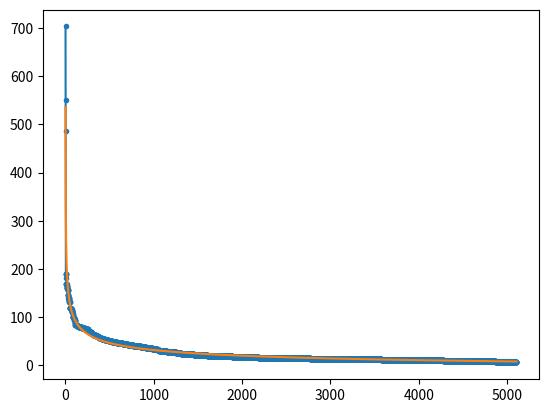

Generate this figure with matplotlib:
#----------------------------------------------------------
# Fit data to a power law.
# [redacted]
#----------------------------------------------------------

import numpy as np
import matplotlib.pyplot as plt
from scipy.optimize import curve_fit

def model(x, a, k, c):
    # You'd need to change this function to a power law.
    # Once you input the degree vector
    return a*x**(-k) + c

def find_params_for_power_law(dvec):
    xdata = np.arange(1, np.size(dvec)+1, 1)
    ydata = np.sort(dvec)[::-1]
    popt, pcov = curve_fit(model, xdata, ydata)
    return popt, pcov

dvec = np.array([703, 550, 486, 189, 189, 189, 189, 182, 168, 168, 168, 168, 168, 164, 164, 164, 164, 161, 160, 160, 160, 160, 160, 157, 157, 157, 157, 157, 145, 145, 145, 145, 145, 140, 140, 140, 140, 139, 136, 136, 136, 136, 134, 133, 132, 132, 132, 132, 132, 118, 118, 118, 118, 118, 118, 118, 118, 118, 117, 117, 117, 117, 117, 116, 116, 116, 116, 116, 116, 113, 113, 112, 112, 112, 112, 112, 111, 111, 111, 110, 107, 106, 102, 100, 100, 100, 100, 100, 100, 100, 100, 100, 99, 99, 99, 99, 98, 98, 97, 97, 95, 95, 95, 95, 95, 93, 92, 87, 87, 87, 87, 84, 84, 84, 84, 84, 84, 84, 84, 84, 84, 84, 84, 84, 84, 84, 84, 82, 82, 82, 82, 82, 82, 82, 82, 82, 82, 82, 81, 81, 81, 81, 81, 81, 81, 81, 81, 81, 80, 80, 80, 80, 80, 80, 80, 80, 80, 80, 80, 80, 80, 80, 80, 80, 80, 80, 80, 80, 79, 79, 79, 79, 79, 79, 79, 79, 79, 79, 79, 79, 79, 79, 79, 78, 78, 78, 78, 78, 78, 78, 78, 78, 78, 78, 78, 78, 78, 78, 78, 78, 78, 78, 78, 78, 78, 78, 78, 78, 77, 77, 77, 77, 77, 77, 77, 77, 77, 76, 76, 76, 76, 76, 76, 76, 76, 76, 76, 76, 76, 76, 76, 76, 76, 76, 76, 76, 76, 76, 76, 76, 76, 76, 76, 76, 76, 75, 75, 75, 75, 75, 75, 75, 74, 74, 74, 74, 74, 74, 74, 74, 74, 71, 70, 70, 70, 70, 70, 70, 70, 70, 70, 70, 70, 70, 70, 70, 70, 70, 70, 70, 70, 70, 70, 70, 70, 69, 69, 69, 69, 69, 69, 69, 68, 68, 68, 68, 68, 68, 68, 67, 67, 67, 67, 67, 67, 66, 66, 66, 66, 66, 66, 66, 66, 66, 65, 64, 63, 63, 63, 63, 63, 63, 63, 63, 63, 63, 63, 63, 62, 62, 62, 62, 62, 62, 62, 62, 62, 62, 62, 62, 62, 62, 61, 61, 61, 61, 61, 61, 61, 61, 61, 60, 60, 60, 60, 60, 60, 60, 60, 60, 60, 60, 60, 60, 60, 60, 59, 58, 58, 58, 58, 58, 58, 58, 58, 58, 58, 58, 58, 58, 58, 57, 57, 57, 57, 57, 57, 57, 57, 57, 57, 57, 57, 57, 57, 57, 57, 57, 57, 57, 56, 56, 56, 56, 56, 56, 56, 56, 56, 56, 55, 55, 55, 55, 55, 55, 55, 55, 55, 55, 55, 55, 55, 55, 55, 55, 55, 54, 54, 54, 54, 54, 54, 54, 54, 54, 54, 54, 54, 54, 54, 54, 54, 54, 54, 53, 53, 53, 53, 53, 53, 53, 53, 53, 53, 52, 52, 52, 52, 52, 52, 52, 52, 52, 52, 52, 52, 52, 52, 52, 52, 52, 52, 52, 52, 52, 52, 52, 52, 52, 52, 52, 52, 52, 52, 52, 52, 51, 51, 51, 51, 51, 51, 51, 51, 51, 51, 51, 51, 51, 51, 51, 51, 51, 51, 51, 51, 51, 51, 51, 51, 51, 51, 51, 51, 51, 50, 50, 50, 50, 50, 50, 50, 50, 50, 50, 50, 49, 49, 49, 49, 49, 49, 49, 49, 49, 49, 49, 49, 49, 49, 49, 49, 49, 49, 49, 49, 49, 49, 49, 49, 49, 49, 49, 49, 49, 48, 48, 48, 48, 48, 48, 48, 48, 48, 48, 48, 48, 48, 48, 48, 48, 48, 48, 48, 48, 48, 48, 48, 48, 48, 47, 47, 47, 47, 47, 47, 47, 47, 47, 47, 47, 47, 47, 47, 47, 47, 47, 47, 47, 47, 47, 47, 47, 47, 47, 47, 47, 47, 47, 47, 47, 47, 46, 46, 46, 46, 46, 46, 46, 46, 46, 46, 46, 46, 46, 46, 46, 46, 46, 46, 46, 46, 46, 46, 46, 46, 46, 46, 46, 46, 46, 46, 46, 46, 46, 46, 45, 45, 45, 45, 45, 45, 45, 45, 45, 45, 45, 45, 45, 45, 45, 45, 45, 45, 45, 45, 45, 45, 45, 45, 45, 45, 45, 44, 44, 44, 44, 44, 44, 44, 44, 44, 44, 44, 44, 44, 44, 44, 44, 44, 44, 44, 44, 44, 44, 44, 44, 44, 44, 44, 44, 44, 44, 43, 43, 43, 43, 43, 43, 43, 43, 43, 43, 43, 43, 43, 43, 43, 43, 43, 43, 43, 43, 43, 43, 43, 43, 43, 43, 43, 43, 43, 43, 43, 43, 43, 43, 43, 43, 43, 43, 43, 43, 42, 42, 42, 42, 42, 42, 42, 42, 42, 42, 42, 42, 42, 42, 42, 42, 42, 42, 42, 42, 42, 42, 42, 41, 41, 41, 41, 41, 41, 41, 41, 41, 41, 41, 41, 41, 41, 41, 41, 41, 41, 41, 41, 41, 41, 41, 41, 41, 41, 41, 41, 41, 41, 41, 41, 41, 41, 41, 41, 41, 41, 41, 41, 41, 41, 41, 41, 41, 41, 41, 41, 41, 41, 41, 41, 41, 41, 41, 41, 41, 40, 40, 40, 40, 40, 40, 40, 40, 40, 40, 40, 40, 40, 40, 40, 40, 40, 40, 40, 40, 40, 40, 40, 40, 40, 40, 40, 39, 39, 39, 39, 39, 39, 39, 39, 39, 39, 39, 39, 39, 39, 39, 39, 39, 39, 39, 39, 39, 39, 39, 39, 39, 39, 39, 39, 39, 39, 39, 39, 39, 39, 39, 39, 39, 38, 38, 38, 38, 38, 38, 38, 38, 38, 38, 38, 38, 38, 38, 38, 38, 38, 38, 38, 38, 38, 38, 37, 37, 37, 37, 37, 37, 37, 37, 37, 37, 37, 37, 37, 37, 37, 37, 37, 37, 37, 37, 36, 36, 36, 36, 36, 36, 36, 36, 36, 36, 36, 36, 36, 36, 36, 36, 36, 35, 35, 35, 35, 35, 35, 35, 35, 35, 35, 35, 35, 35, 35, 35, 35, 35, 35, 35, 35, 35, 35, 35, 35, 35, 35, 35, 35, 35, 35, 35, 35, 35, 35, 35, 34, 34, 34, 34, 34, 34, 34, 34, 34, 34, 34, 34, 34, 34, 34, 34, 34, 34, 34, 34, 34, 34, 34, 34, 34, 34, 33, 33, 33, 33, 33, 33, 33, 33, 33, 33, 33, 33, 33, 33, 33, 33, 33, 33, 33, 33, 33, 33, 33, 33, 33, 33, 33, 33, 33, 33, 33, 33, 32, 32, 32, 32, 32, 32, 32, 32, 32, 32, 32, 32, 32, 32, 32, 32, 31, 31, 31, 31, 31, 31, 30, 30, 30, 30, 30, 30, 30, 30, 30, 30, 30, 30, 30, 30, 30, 30, 30, 30, 30, 30, 30, 30, 30, 30, 30, 30, 30, 30, 30, 30, 30, 30, 30, 30, 30, 30, 30, 30, 30, 30, 30, 30, 30, 30, 29, 29, 29, 29, 29, 29, 29, 29, 29, 29, 29, 29, 29, 29, 29, 29, 29, 29, 29, 29, 29, 29, 29, 29, 29, 29, 29, 29, 29, 29, 29, 29, 29, 29, 29, 29, 29, 29, 29, 29, 29, 28, 28, 28, 28, 28, 28, 28, 28, 28, 28, 28, 28, 28, 28, 28, 28, 28, 28, 28, 28, 28, 28, 28, 28, 28, 28, 28, 28, 28, 28, 28, 28, 28, 28, 28, 28, 28, 28, 28, 28, 28, 28, 28, 28, 28, 28, 28, 28, 28, 28, 28, 27, 27, 27, 27, 27, 27, 27, 27, 27, 27, 27, 27, 27, 27, 27, 27, 27, 27, 27, 27, 27, 27, 27, 27, 27, 27, 27, 27, 27, 27, 27, 27, 27, 27, 27, 27, 27, 27, 27, 27, 27, 27, 27, 27, 27, 27, 27, 27, 27, 27, 27, 27, 27, 26, 26, 26, 26, 26, 26, 26, 26, 26, 26, 26, 26, 26, 26, 26, 26, 26, 26, 26, 26, 26, 26, 26, 26, 26, 26, 26, 25, 25, 25, 25, 25, 25, 25, 25, 25, 25, 25, 25, 25, 25, 25, 25, 25, 25, 25, 25, 25, 25, 25, 25, 25, 25, 25, 25, 25, 25, 25, 25, 24, 24, 24, 24, 24, 24, 24, 24, 24, 24, 24, 24, 24, 24, 24, 24, 24, 24, 24, 24, 24, 24, 24, 24, 24, 24, 24, 24, 24, 24, 24, 24, 24, 24, 24, 24, 24, 24, 24, 24, 24, 24, 24, 24, 24, 24, 24, 24, 24, 24, 24, 24, 24, 24, 24, 24, 24, 24, 23, 23, 23, 23, 23, 23, 23, 23, 23, 23, 23, 23, 23, 23, 23, 23, 23, 23, 23, 23, 23, 23, 23, 23, 23, 23, 23, 23, 23, 23, 23, 23, 23, 23, 23, 23, 23, 23, 23, 23, 23, 23, 23, 23, 23, 23, 23, 23, 23, 23, 23, 23, 23, 23, 23, 23, 23, 23, 23, 23, 23, 23, 23, 23, 23, 23, 23, 23, 23, 23, 23, 23, 23, 23, 23, 23, 23, 23, 23, 23, 23, 23, 23, 22, 22, 22, 22, 22, 22, 22, 22, 22, 22, 22, 22, 22, 22, 22, 22, 22, 22, 22, 22, 22, 22, 22, 22, 22, 22, 22, 22, 22, 22, 22, 22, 22, 22, 22, 22, 22, 22, 22, 22, 22, 22, 22, 22, 22, 22, 22, 22, 22, 22, 22, 22, 22, 22, 22, 21, 21, 21, 21, 21, 21, 21, 21, 21, 21, 21, 21, 21, 21, 21, 21, 21, 21, 21, 21, 21, 21, 21, 21, 21, 21, 21, 21, 21, 21, 21, 21, 21, 21, 21, 21, 21, 21, 21, 21, 21, 21, 21, 21, 21, 21, 21, 21, 21, 21, 21, 21, 21, 21, 21, 21, 21, 21, 21, 21, 21, 21, 21, 21, 21, 21, 21, 21, 21, 21, 21, 21, 21, 21, 21, 21, 21, 21, 21, 21, 21, 21, 21, 21, 21, 21, 21, 21, 21, 21, 21, 21, 21, 21, 21, 21, 21, 21, 21, 21, 20, 20, 20, 20, 20, 20, 20, 20, 20, 20, 20, 20, 20, 20, 20, 20, 20, 20, 20, 20, 20, 20, 20, 20, 20, 20, 20, 20, 20, 20, 20, 20, 20, 20, 20, 20, 20, 20, 20, 20, 20, 20, 20, 20, 20, 20, 20, 20, 20, 20, 20, 20, 20, 20, 20, 20, 20, 20, 20, 20, 20, 20, 20, 20, 20, 20, 20, 20, 20, 20, 20, 20, 20, 20, 20, 20, 20, 20, 20, 20, 20, 20, 20, 20, 20, 20, 20, 20, 20, 20, 20, 20, 20, 20, 20, 20, 20, 20, 20, 20, 20, 20, 20, 20, 20, 20, 20, 20, 20, 20, 20, 20, 20, 20, 20, 20, 20, 20, 20, 20, 20, 20, 20, 20, 20, 20, 20, 20, 20, 20, 20, 20, 20, 20, 20, 20, 20, 20, 20, 20, 20, 20, 20, 20, 19, 19, 19, 19, 19, 19, 19, 19, 19, 19, 19, 19, 19, 19, 19, 19, 19, 19, 19, 19, 19, 19, 19, 19, 19, 19, 19, 19, 19, 19, 19, 19, 19, 19, 19, 19, 19, 19, 19, 19, 19, 19, 19, 19, 19, 19, 19, 19, 19, 19, 19, 19, 19, 19, 19, 19, 19, 19, 19, 19, 19, 19, 19, 19, 19, 19, 19, 19, 19, 19, 19, 19, 19, 19, 19, 19, 19, 19, 19, 19, 19, 19, 19, 19, 19, 19, 19, 19, 19, 19, 19, 19, 19, 19, 19, 19, 19, 19, 19, 19, 19, 19, 19, 19, 19, 19, 19, 19, 19, 19, 19, 19, 19, 19, 19, 19, 19, 19, 19, 19, 19, 19, 19, 19, 19, 19, 19, 19, 19, 19, 19, 19, 19, 19, 19, 19, 19, 19, 18, 18, 18, 18, 18, 18, 18, 18, 18, 18, 18, 18, 18, 18, 18, 18, 18, 18, 18, 18, 18, 18, 18, 18, 18, 18, 18, 18, 18, 18, 18, 18, 18, 18, 18, 18, 18, 18, 18, 18, 18, 18, 18, 18, 18, 18, 18, 18, 18, 18, 18, 18, 18, 18, 18, 18, 18, 18, 18, 18, 18, 18, 18, 18, 18, 18, 18, 18, 18, 18, 18, 18, 18, 18, 18, 18, 18, 18, 18, 18, 18, 18, 18, 18, 18, 18, 18, 18, 18, 18, 18, 18, 18, 18, 18, 18, 18, 18, 18, 18, 18, 18, 18, 18, 18, 18, 18, 18, 18, 18, 18, 18, 18, 18, 18, 18, 18, 18, 18, 18, 17, 17, 17, 17, 17, 17, 17, 17, 17, 17, 17, 17, 17, 17, 17, 17, 17, 17, 17, 17, 17, 17, 17, 17, 17, 17, 17, 17, 17, 17, 17, 17, 17, 17, 17, 17, 17, 17, 17, 17, 17, 17, 17, 17, 17, 17, 17, 17, 17, 17, 17, 17, 17, 17, 17, 17, 17, 17, 17, 17, 17, 17, 17, 17, 17, 17, 17, 17, 17, 17, 17, 17, 17, 17, 17, 17, 17, 17, 17, 17, 17, 17, 17, 17, 17, 17, 17, 17, 17, 17, 17, 17, 17, 17, 17, 17, 17, 17, 17, 17, 17, 17, 17, 17, 17, 17, 17, 17, 17, 17, 17, 17, 17, 17, 17, 17, 17, 17, 17, 17, 17, 17, 17, 17, 17, 17, 17, 17, 17, 17, 17, 17, 17, 17, 17, 17, 17, 17, 17, 17, 17, 17, 17, 17, 17, 17, 17, 17, 17, 17, 17, 17, 17, 17, 17, 17, 17, 17, 17, 17, 17, 17, 17, 17, 17, 17, 17, 17, 17, 17, 17, 17, 17, 17, 17, 17, 16, 16, 16, 16, 16, 16, 16, 16, 16, 16, 16, 16, 16, 16, 16, 16, 16, 16, 16, 16, 16, 16, 16, 16, 16, 16, 16, 16, 16, 16, 16, 16, 16, 16, 16, 16, 16, 16, 16, 16, 16, 16, 16, 16, 16, 16, 16, 16, 16, 16, 16, 16, 16, 16, 16, 16, 16, 16, 16, 16, 16, 16, 16, 16, 16, 16, 16, 16, 16, 16, 16, 16, 16, 16, 16, 16, 16, 16, 16, 16, 16, 16, 16, 16, 16, 16, 16, 16, 16, 16, 16, 16, 16, 16, 16, 16, 16, 16, 16, 16, 16, 16, 16, 16, 16, 16, 16, 16, 16, 16, 16, 16, 16, 16, 16, 16, 16, 16, 16, 16, 16, 16, 16, 16, 16, 16, 16, 16, 16, 16, 16, 16, 16, 16, 16, 16, 16, 16, 16, 16, 16, 16, 16, 16, 16, 16, 16, 16, 16, 16, 16, 16, 16, 16, 16, 16, 16, 16, 16, 16, 16, 16, 16, 16, 16, 16, 16, 16, 16, 16, 16, 16, 16, 16, 16, 16, 16, 16, 16, 16, 16, 16, 16, 16, 16, 16, 16, 16, 16, 16, 16, 16, 16, 16, 16, 16, 16, 16, 16, 16, 16, 16, 16, 16, 16, 16, 16, 16, 16, 16, 16, 16, 16, 16, 16, 16, 16, 16, 16, 16, 16, 16, 16, 16, 16, 16, 16, 16, 16, 16, 16, 16, 16, 16, 16, 16, 16, 16, 16, 16, 16, 16, 16, 16, 16, 16, 16, 16, 16, 16, 16, 16, 16, 16, 16, 16, 16, 16, 16, 16, 16, 16, 16, 16, 16, 16, 16, 16, 16, 16, 16, 16, 16, 16, 16, 16, 16, 16, 16, 16, 16, 16, 16, 16, 16, 16, 16, 16, 16, 16, 16, 16, 16, 16, 16, 16, 16, 16, 16, 16, 16, 16, 16, 15, 15, 15, 15, 15, 15, 15, 15, 15, 15, 15, 15, 15, 15, 15, 15, 15, 15, 15, 15, 15, 15, 15, 15, 15, 15, 15, 15, 15, 15, 15, 15, 15, 15, 15, 15, 15, 15, 15, 15, 15, 15, 15, 15, 15, 15, 15, 15, 15, 15, 15, 15, 15, 15, 15, 15, 15, 15, 15, 15, 15, 15, 15, 15, 15, 15, 15, 15, 15, 15, 15, 15, 15, 15, 15, 15, 15, 15, 15, 15, 15, 15, 15, 15, 15, 15, 15, 15, 15, 15, 15, 15, 15, 15, 15, 15, 15, 15, 15, 15, 15, 15, 15, 15, 15, 15, 15, 15, 15, 15, 15, 15, 15, 15, 15, 15, 15, 15, 15, 15, 15, 15, 15, 15, 15, 15, 15, 15, 15, 15, 15, 15, 15, 15, 15, 15, 15, 15, 15, 15, 15, 15, 15, 15, 15, 15, 15, 15, 15, 15, 15, 15, 15, 15, 15, 15, 15, 15, 15, 15, 15, 15, 15, 15, 15, 15, 15, 15, 15, 15, 15, 15, 15, 15, 15, 15, 15, 15, 15, 15, 15, 15, 15, 15, 15, 15, 15, 15, 15, 15, 15, 15, 15, 15, 15, 15, 15, 15, 15, 15, 15, 15, 15, 15, 15, 15, 15, 15, 15, 15, 15, 15, 15, 15, 15, 15, 15, 15, 15, 15, 15, 15, 15, 15, 15, 15, 15, 15, 15, 15, 15, 15, 15, 15, 15, 15, 15, 15, 15, 15, 15, 15, 15, 15, 15, 15, 15, 15, 15, 15, 15, 15, 15, 15, 15, 15, 15, 15, 15, 15, 15, 15, 15, 15, 15, 15, 15, 15, 15, 15, 15, 15, 15, 15, 15, 15, 15, 15, 15, 15, 15, 15, 14, 14, 14, 14, 14, 14, 14, 14, 14, 14, 14, 14, 14, 14, 14, 14, 14, 14, 14, 14, 14, 14, 14, 14, 14, 14, 14, 14, 14, 14, 14, 14, 14, 14, 14, 14, 14, 14, 14, 14, 14, 14, 14, 14, 14, 14, 14, 14, 14, 14, 14, 14, 14, 14, 14, 14, 14, 14, 14, 14, 14, 14, 14, 14, 14, 14, 14, 14, 14, 14, 14, 14, 14, 14, 14, 14, 14, 14, 14, 14, 14, 14, 14, 14, 14, 14, 14, 14, 14, 14, 14, 14, 14, 14, 14, 14, 14, 14, 14, 14, 14, 14, 14, 14, 14, 14, 14, 14, 14, 14, 14, 14, 14, 14, 14, 14, 14, 14, 14, 14, 14, 14, 14, 14, 14, 14, 14, 14, 14, 14, 14, 14, 14, 14, 14, 14, 14, 14, 14, 14, 14, 14, 14, 14, 14, 14, 14, 14, 14, 14, 14, 14, 14, 14, 14, 14, 14, 14, 14, 14, 14, 14, 14, 14, 14, 14, 14, 14, 14, 14, 14, 14, 14, 14, 14, 14, 14, 14, 14, 14, 14, 14, 14, 14, 14, 14, 14, 14, 14, 14, 14, 14, 14, 14, 14, 14, 14, 14, 14, 14, 14, 14, 14, 14, 14, 14, 14, 14, 14, 14, 14, 14, 14, 14, 14, 14, 14, 14, 14, 14, 14, 14, 14, 14, 14, 14, 14, 14, 14, 14, 14, 14, 14, 14, 14, 14, 14, 14, 14, 14, 14, 14, 14, 14, 14, 14, 14, 14, 14, 14, 14, 14, 14, 14, 14, 14, 14, 14, 14, 14, 14, 14, 14, 14, 14, 14, 14, 14, 14, 14, 14, 14, 14, 14, 14, 14, 14, 14, 14, 14, 14, 14, 14, 14, 14, 14, 14, 14, 14, 14, 14, 14, 14, 14, 14, 14, 14, 14, 14, 14, 14, 14, 14, 14, 14, 14, 14, 14, 14, 14, 14, 14, 14, 14, 14, 14, 14, 14, 14, 14, 14, 14, 14, 14, 14, 14, 14, 14, 14, 14, 14, 14, 14, 14, 14, 14, 14, 14, 14, 14, 14, 14, 14, 14, 14, 14, 14, 14, 14, 14, 13, 13, 13, 13, 13, 13, 13, 13, 13, 13, 13, 13, 13, 13, 13, 13, 13, 13, 13, 13, 13, 13, 13, 13, 13, 13, 13, 13, 13, 13, 13, 13, 13, 13, 13, 13, 13, 13, 13, 13, 13, 13, 13, 13, 13, 13, 13, 13, 13, 13, 13, 13, 13, 13, 13, 13, 13, 13, 13, 13, 13, 13, 13, 13, 13, 13, 13, 13, 13, 13, 13, 13, 13, 13, 13, 13, 13, 13, 13, 13, 13, 13, 13, 13, 13, 13, 13, 13, 13, 13, 13, 13, 13, 13, 13, 13, 13, 13, 13, 13, 13, 13, 13, 13, 13, 13, 13, 13, 13, 13, 13, 13, 13, 13, 13, 13, 13, 13, 13, 13, 13, 13, 13, 13, 13, 13, 13, 13, 13, 13, 13, 13, 13, 13, 13, 13, 13, 13, 13, 13, 13, 13, 13, 13, 13, 13, 13, 13, 13, 13, 13, 13, 13, 13, 13, 13, 13, 13, 13, 13, 13, 13, 13, 13, 13, 13, 13, 13, 13, 13, 13, 13, 13, 13, 13, 13, 13, 13, 13, 13, 13, 13, 13, 13, 13, 13, 13, 13, 13, 13, 13, 13, 13, 13, 13, 13, 13, 13, 13, 13, 13, 13, 13, 13, 13, 13, 13, 13, 13, 13, 13, 13, 13, 13, 13, 13, 13, 13, 13, 13, 13, 13, 13, 13, 13, 13, 13, 13, 13, 13, 13, 13, 13, 13, 13, 13, 13, 13, 13, 13, 13, 13, 13, 13, 13, 13, 13, 13, 13, 13, 13, 13, 13, 13, 13, 13, 13, 13, 13, 13, 13, 13, 13, 13, 13, 13, 13, 13, 13, 13, 13, 13, 13, 13, 13, 13, 13, 13, 13, 13, 13, 13, 13, 13, 13, 13, 13, 13, 13, 13, 13, 13, 13, 13, 13, 13, 13, 13, 13, 13, 13, 13, 13, 13, 13, 13, 13, 13, 13, 13, 13, 13, 13, 13, 13, 13, 13, 13, 13, 13, 13, 13, 13, 13, 13, 13, 13, 13, 13, 13, 13, 13, 13, 13, 13, 13, 13, 13, 13, 13, 13, 13, 13, 13, 13, 13, 13, 13, 13, 13, 13, 13, 13, 13, 13, 13, 13, 13, 13, 13, 13, 13, 13, 13, 13, 13, 13, 13, 13, 13, 13, 13, 13, 13, 13, 13, 13, 13, 13, 13, 13, 13, 13, 13, 13, 13, 13, 13, 13, 13, 13, 13, 13, 13, 13, 13, 13, 13, 13, 13, 13, 13, 13, 13, 13, 13, 13, 13, 13, 13, 13, 13, 13, 13, 13, 13, 13, 13, 13, 13, 13, 13, 13, 13, 13, 13, 13, 13, 13, 13, 13, 13, 13, 13, 13, 13, 13, 13, 13, 13, 13, 13, 13, 13, 13, 13, 13, 13, 13, 13, 13, 13, 13, 13, 13, 13, 13, 12, 12, 12, 12, 12, 12, 12, 12, 12, 12, 12, 12, 12, 12, 12, 12, 12, 12, 12, 12, 12, 12, 12, 12, 12, 12, 12, 12, 12, 12, 12, 12, 12, 12, 12, 12, 12, 12, 12, 12, 12, 12, 12, 12, 12, 12, 12, 12, 12, 12, 12, 12, 12, 12, 12, 12, 12, 12, 12, 12, 12, 12, 12, 12, 12, 12, 12, 12, 12, 12, 12, 12, 12, 12, 12, 12, 12, 12, 12, 12, 12, 12, 12, 12, 12, 12, 12, 12, 12, 12, 12, 12, 12, 12, 12, 12, 12, 12, 12, 12, 12, 12, 12, 12, 12, 12, 12, 12, 12, 12, 12, 12, 12, 12, 12, 12, 12, 12, 12, 12, 12, 12, 12, 12, 12, 12, 12, 12, 12, 12, 12, 12, 12, 12, 12, 12, 12, 12, 12, 12, 12, 12, 12, 12, 12, 12, 12, 12, 12, 12, 12, 12, 12, 12, 12, 12, 12, 12, 12, 12, 12, 12, 12, 12, 12, 12, 12, 12, 12, 12, 12, 12, 12, 12, 12, 12, 12, 12, 12, 12, 12, 12, 12, 12, 12, 12, 12, 12, 12, 12, 12, 12, 12, 12, 12, 12, 12, 12, 12, 12, 12, 12, 12, 12, 12, 12, 12, 12, 12, 12, 12, 12, 12, 12, 12, 12, 12, 12, 12, 12, 12, 12, 12, 12, 12, 12, 12, 12, 12, 12, 12, 12, 12, 12, 12, 12, 12, 12, 12, 12, 12, 12, 12, 12, 12, 12, 12, 12, 12, 12, 12, 12, 12, 12, 12, 12, 12, 12, 12, 12, 12, 12, 12, 12, 12, 12, 12, 12, 12, 12, 12, 12, 12, 12, 12, 12, 12, 12, 12, 12, 12, 12, 12, 12, 12, 12, 12, 12, 12, 12, 12, 12, 12, 12, 12, 12, 12, 12, 12, 12, 12, 12, 12, 12, 12, 12, 12, 12, 12, 12, 12, 12, 12, 12, 12, 12, 12, 12, 12, 12, 12, 12, 12, 12, 12, 12, 12, 12, 12, 12, 12, 12, 12, 12, 12, 12, 12, 12, 12, 12, 12, 12, 12, 12, 12, 12, 12, 12, 12, 12, 12, 12, 12, 12, 12, 12, 12, 12, 12, 12, 12, 12, 12, 12, 12, 12, 12, 12, 12, 12, 12, 12, 12, 12, 12, 12, 12, 12, 12, 12, 12, 12, 12, 12, 12, 12, 12, 12, 12, 12, 12, 12, 12, 12, 12, 12, 12, 12, 12, 12, 12, 12, 12, 12, 12, 12, 12, 12, 12, 12, 12, 12, 12, 12, 12, 12, 12, 12, 12, 12, 12, 12, 12, 12, 12, 11, 11, 11, 11, 11, 11, 11, 11, 11, 11, 11, 11, 11, 11, 11, 11, 11, 11, 11, 11, 11, 11, 11, 11, 11, 11, 11, 11, 11, 11, 11, 11, 11, 11, 11, 11, 11, 11, 11, 11, 11, 11, 11, 11, 11, 11, 11, 11, 11, 11, 11, 11, 11, 11, 11, 11, 11, 11, 11, 11, 11, 11, 11, 11, 11, 11, 11, 11, 11, 11, 11, 11, 11, 11, 11, 11, 11, 11, 11, 11, 11, 11, 11, 11, 11, 11, 11, 11, 11, 11, 11, 11, 11, 11, 11, 11, 11, 11, 11, 11, 11, 11, 11, 11, 11, 11, 11, 11, 11, 11, 11, 11, 11, 11, 11, 11, 11, 11, 11, 11, 11, 11, 11, 11, 11, 11, 11, 11, 11, 11, 11, 11, 11, 11, 11, 11, 11, 11, 11, 11, 11, 11, 11, 11, 11, 11, 11, 11, 11, 11, 11, 11, 11, 11, 11, 11, 11, 11, 11, 11, 11, 11, 11, 11, 11, 11, 11, 11, 11, 11, 11, 11, 11, 11, 11, 11, 11, 11, 11, 11, 11, 11, 11, 11, 11, 11, 11, 11, 11, 11, 11, 11, 11, 11, 11, 11, 11, 11, 11, 11, 11, 11, 11, 11, 11, 11, 11, 11, 11, 11, 11, 11, 11, 11, 11, 11, 11, 11, 11, 11, 11, 11, 11, 11, 11, 11, 11, 11, 11, 11, 11, 11, 11, 11, 11, 11, 11, 11, 11, 11, 11, 11, 11, 11, 11, 11, 11, 11, 11, 11, 11, 11, 11, 11, 11, 11, 11, 11, 11, 11, 11, 11, 11, 11, 11, 11, 11, 11, 11, 11, 11, 11, 11, 11, 11, 11, 11, 11, 10, 10, 10, 10, 10, 10, 10, 10, 10, 10, 10, 10, 10, 10, 10, 10, 10, 10, 10, 10, 10, 10, 10, 10, 10, 10, 10, 10, 10, 10, 10, 10, 10, 10, 10, 10, 10, 10, 10, 10, 10, 10, 10, 10, 10, 10, 10, 10, 10, 10, 10, 10, 10, 10, 10, 10, 10, 10, 10, 10, 10, 10, 10, 10, 10, 10, 10, 10, 10, 10, 10, 10, 10, 10, 10, 10, 10, 10, 10, 10, 10, 10, 10, 10, 10, 10, 10, 10, 10, 10, 10, 10, 10, 10, 10, 10, 10, 10, 10, 10, 10, 10, 10, 10, 10, 10, 10, 10, 10, 10, 10, 10, 10, 10, 10, 10, 10, 10, 10, 10, 10, 10, 10, 10, 10, 10, 10, 10, 10, 10, 10, 10, 10, 10, 10, 10, 10, 10, 10, 10, 10, 10, 10, 10, 10, 10, 10, 10, 10, 10, 10, 10, 10, 10, 10, 10, 10, 10, 10, 10, 10, 10, 10, 10, 10, 10, 10, 10, 10, 10, 10, 10, 10, 10, 10, 10, 10, 10, 10, 10, 10, 10, 10, 10, 10, 10, 10, 10, 10, 10, 10, 10, 10, 10, 10, 10, 10, 10, 10, 10, 10, 10, 10, 10, 10, 10, 10, 10, 10, 10, 10, 10, 10, 10, 10, 10, 10, 10, 10, 10, 10, 10, 10, 10, 10, 10, 10, 10, 10, 10, 10, 10, 10, 10, 10, 10, 10, 10, 10, 10, 10, 10, 10, 10, 10, 10, 10, 10, 10, 10, 10, 10, 10, 10, 10, 10, 10, 10, 10, 10, 10, 10, 10, 10, 10, 10, 10, 10, 10, 10, 10, 10, 10, 10, 10, 10, 10, 10, 10, 10, 10, 10, 10, 10, 10, 10, 10, 10, 10, 10, 10, 10, 10, 10, 10, 10, 10, 10, 10, 10, 10, 10, 10, 10, 10, 10, 10, 10, 10, 10, 10, 10, 10, 10, 10, 10, 10, 10, 10, 10, 10, 10, 10, 10, 10, 10, 10, 10, 10, 10, 10, 10, 10, 10, 10, 10, 10, 10, 10, 10, 10, 10, 10, 10, 10, 10, 10, 10, 10, 10, 10, 10, 10, 10, 10, 10, 10, 10, 10, 10, 10, 9, 9, 9, 9, 9, 9, 9, 9, 9, 9, 9, 9, 9, 9, 9, 9, 9, 9, 9, 9, 9, 9, 9, 9, 9, 9, 9, 9, 9, 9, 9, 9, 9, 9, 9, 9, 9, 9, 9, 9, 9, 9, 9, 9, 9, 9, 9, 9, 9, 9, 9, 9, 9, 9, 9, 9, 9, 9, 9, 9, 9, 9, 9, 9, 9, 9, 9, 9, 9, 9, 9, 9, 9, 9, 9, 9, 9, 9, 9, 9, 9, 9, 9, 9, 9, 9, 9, 9, 9, 9, 9, 9, 9, 9, 9, 9, 9, 9, 9, 9, 9, 9, 9, 9, 9, 9, 9, 9, 9, 9, 9, 9, 9, 9, 9, 9, 9, 9, 9, 9, 9, 9, 9, 9, 9, 9, 9, 9, 9, 9, 9, 9, 9, 9, 9, 9, 9, 9, 9, 9, 9, 9, 9, 9, 9, 9, 9, 9, 9, 9, 9, 9, 9, 9, 9, 9, 9, 9, 9, 9, 9, 9, 9, 9, 9, 9, 9, 9, 9, 9, 9, 9, 9, 9, 9, 9, 9, 9, 9, 9, 9, 9, 9, 9, 9, 9, 9, 9, 9, 9, 9, 9, 9, 9, 9, 9, 9, 9, 9, 9, 9, 9, 9, 9, 9, 9, 9, 9, 9, 9, 9, 9, 9, 9, 9, 9, 9, 9, 9, 9, 9, 9, 9, 9, 9, 9, 9, 9, 8, 8, 8, 8, 8, 8, 8, 8, 8, 8, 8, 8, 8, 8, 8, 8, 8, 8, 8, 8, 8, 8, 8, 8, 8, 8, 8, 8, 8, 8, 8, 8, 8, 8, 8, 8, 8, 8, 8, 8, 8, 8, 8, 8, 8, 8, 8, 8, 8, 8, 8, 8, 8, 8, 8, 8, 8, 8, 8, 8, 8, 8, 8, 8, 8, 8, 8, 8, 8, 8, 8, 8, 8, 8, 8, 8, 8, 8, 8, 8, 8, 8, 8, 8, 8, 8, 8, 8, 8, 8, 8, 8, 8, 8, 8, 8, 8, 8, 8, 8, 7, 7, 7, 7, 7, 7, 7, 7, 7, 7, 7, 7, 7, 7, 7, 7, 7, 7, 7, 7, 7, 7, 7, 7, 7, 7, 7, 7, 7, 7, 7, 7, 7, 7, 7, 7, 7, 7, 7, 7, 7, 7, 7, 7, 7, 7, 7, 7, 7, 7, 7, 7, 7, 7, 7, 7, 7, 7, 7, 7, 7, 7, 7, 7, 7, 7, 7, 7, 7, 7, 7, 7, 7, 7, 7, 7, 7, 7, 7, 7, 7, 7, 7, 7, 7, 7, 7, 7, 7, 7, 7, 7, 7, 7, 7, 7, 7, 7, 7, 7, 7, 7, 7, 7, 7, 7, 7, 7, 7, 7, 7, 7, 7, 7, 7, 7, 7, 7, 7, 7, 7, 7, 7, 7, 7, 7, 7, 7, 7, 7, 7, 7, 7, 7, 7, 6, 6, 6])
popt, pcov = find_params_for_power_law(dvec)

# Make a pretty plot
xdata = np.arange(1, np.size(dvec)+1, 1)
ydata = np.sort(dvec)[::-1]
fdata = popt[0]*xdata**(-popt[1]) + popt[2]
plt.plot(xdata, ydata, ".-")
plt.plot(xdata, fdata, "-")
plt.show()